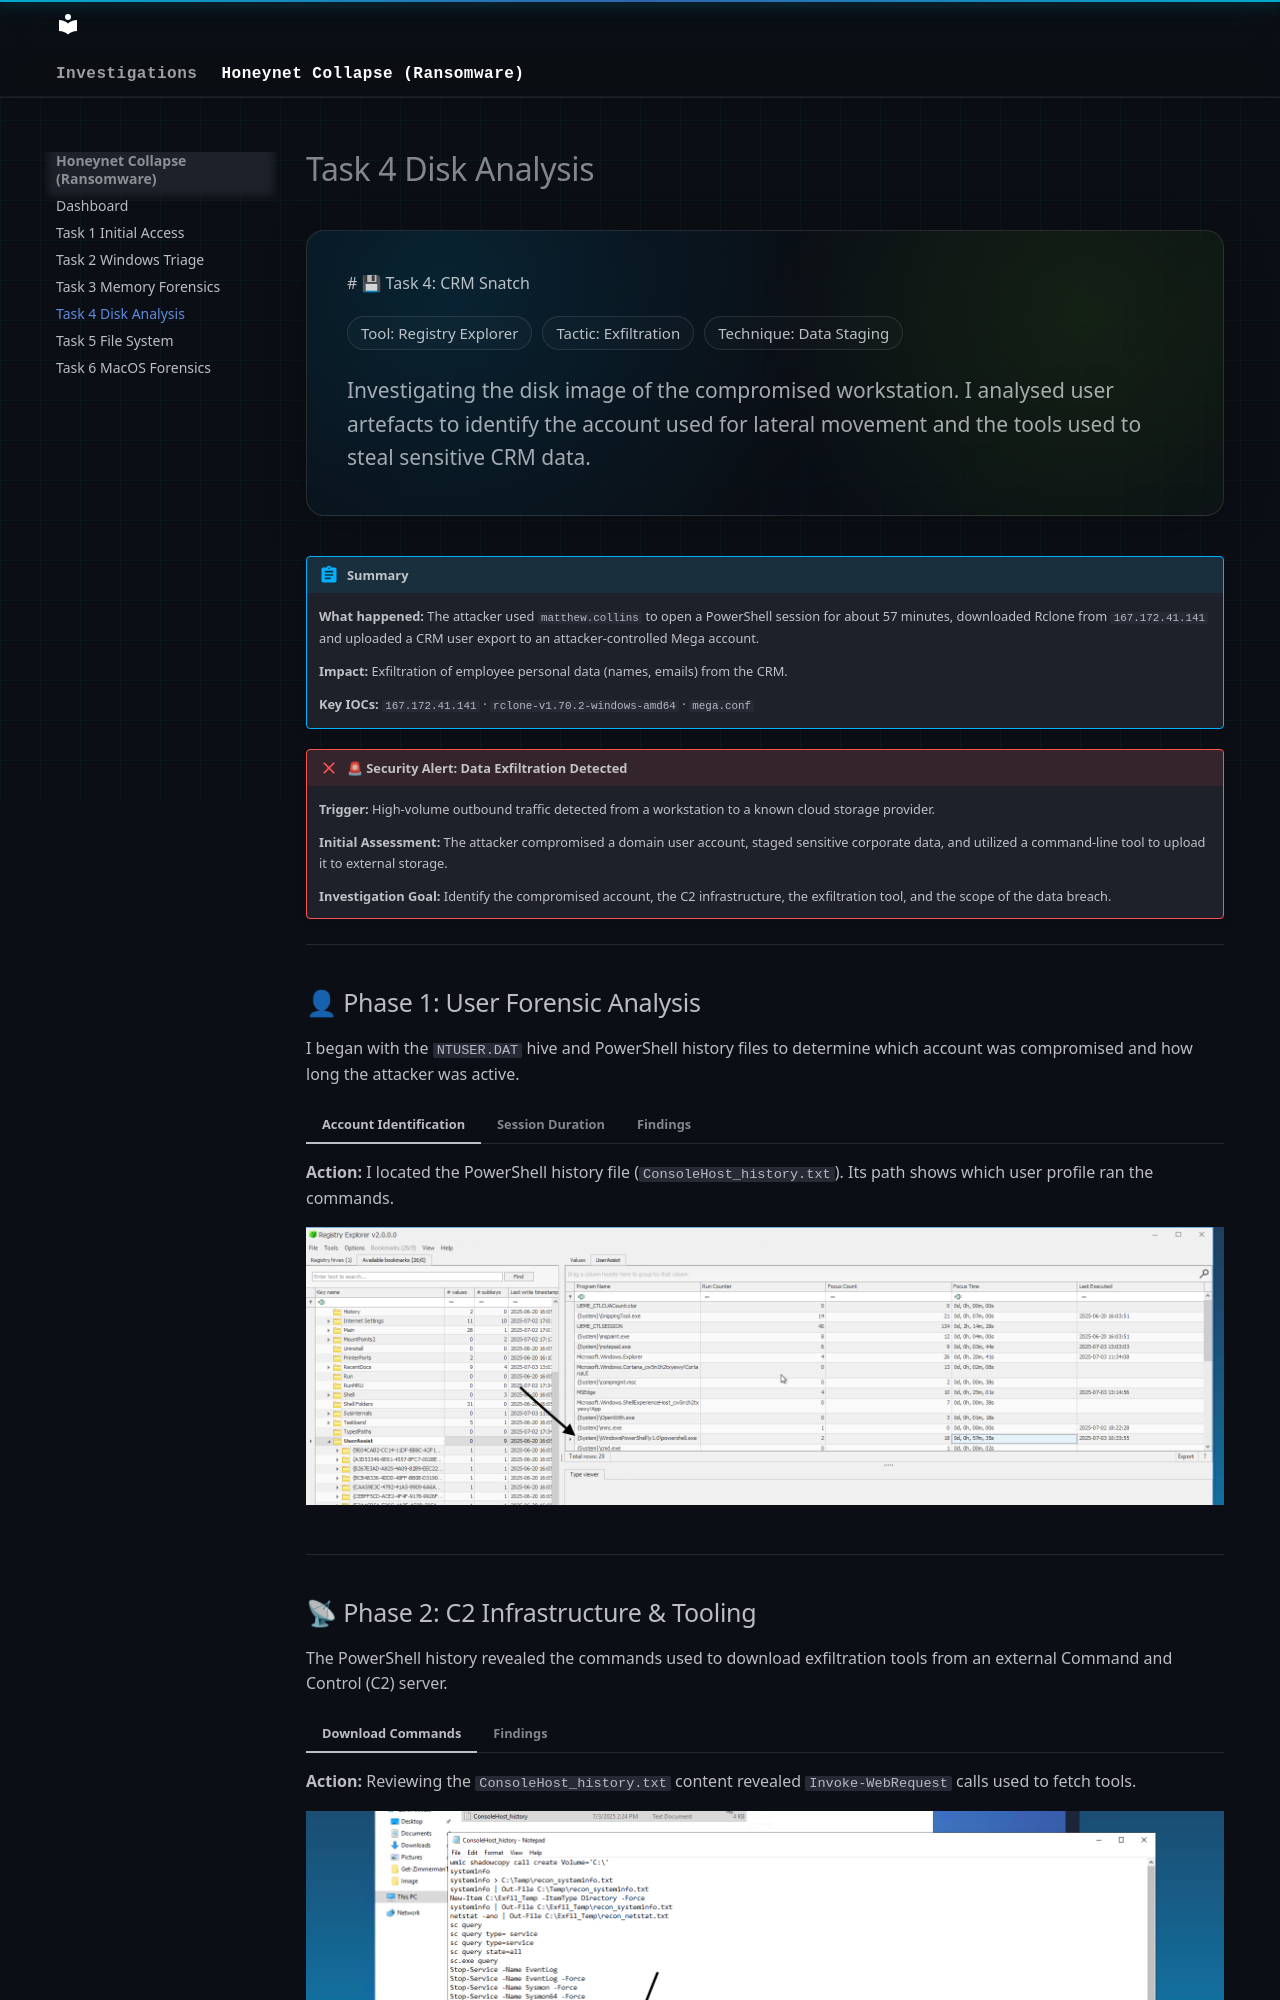

repository: vishak-SOC/security-writeups · page: tryhackme/honeynet-collapse/task-4-disk-forensics/index.html · generator: mkdocs

---
hide:
  - toc
---

<div class="soc-hero">

# 💾 Task 4: CRM Snatch

<div class="soc-pill-row" style="margin-bottom: 1.2rem;">
  <span class="soc-pill">Tool: Registry Explorer</span>
  <span class="soc-pill">Tactic: Exfiltration</span>
  <span class="soc-pill">Technique: Data Staging</span>
</div>

<span class="soc-muted">
Investigating the disk image of the compromised workstation. I analysed user artefacts to identify the account used for lateral movement and the tools used to steal sensitive CRM data.
</span>

</div>

!!! abstract "Summary"
    **What happened:** The attacker used `matthew.collins` to open a PowerShell session for about 57 minutes, downloaded Rclone from `167.172.41.141` and uploaded a CRM user export to an attacker-controlled Mega account.

    **Impact:** Exfiltration of employee personal data (names, emails) from the CRM.

    **Key IOCs:** `167.172.41.141` · `rclone-v1.70.2-windows-amd64` · `mega.conf`

!!! failure "🚨 Security Alert: Data Exfiltration Detected"
    **Trigger:** High-volume outbound traffic detected from a workstation to a known cloud storage provider.
    
    **Initial Assessment:** The attacker compromised a domain user account, staged sensitive corporate data, and utilized a command-line tool to upload it to external storage.
    
    **Investigation Goal:** Identify the compromised account, the C2 infrastructure, the exfiltration tool, and the scope of the data breach.

---

## 👤 Phase 1: User Forensic Analysis

I began with the `NTUSER.DAT` hive and PowerShell history files to determine which account was compromised and how long the attacker was active.

=== "Account Identification"
    **Action:** I located the PowerShell history file (`ConsoleHost_history.txt`). Its path shows which user profile ran the commands.
    
    ![Console Host Path](./assets/task-4/task4-1.png)

=== "Session Duration"
    **Action:** Analyzing the **UserAssist** registry key (`NTUSER.DAT`) to calculate the execution time of `powershell.exe`.
    
    ![Registry UserAssist](./assets/task-4/task4-2.png)

=== "Findings"
    **Account used:** `matthew.collins`, the account whose hash was dumped on the previous host (path `C:\Users\matthew.collins\...`).

    **PowerShell session length:** UserAssist records a focus time of `0d, 0h, 57m, 35s` for `powershell.exe`, which is (57 × 60) + 35 = **3455 seconds**.

    Focus time counts how long the window was in the foreground, so it is a close estimate of hands-on-keyboard time rather than an exact session length.

---
